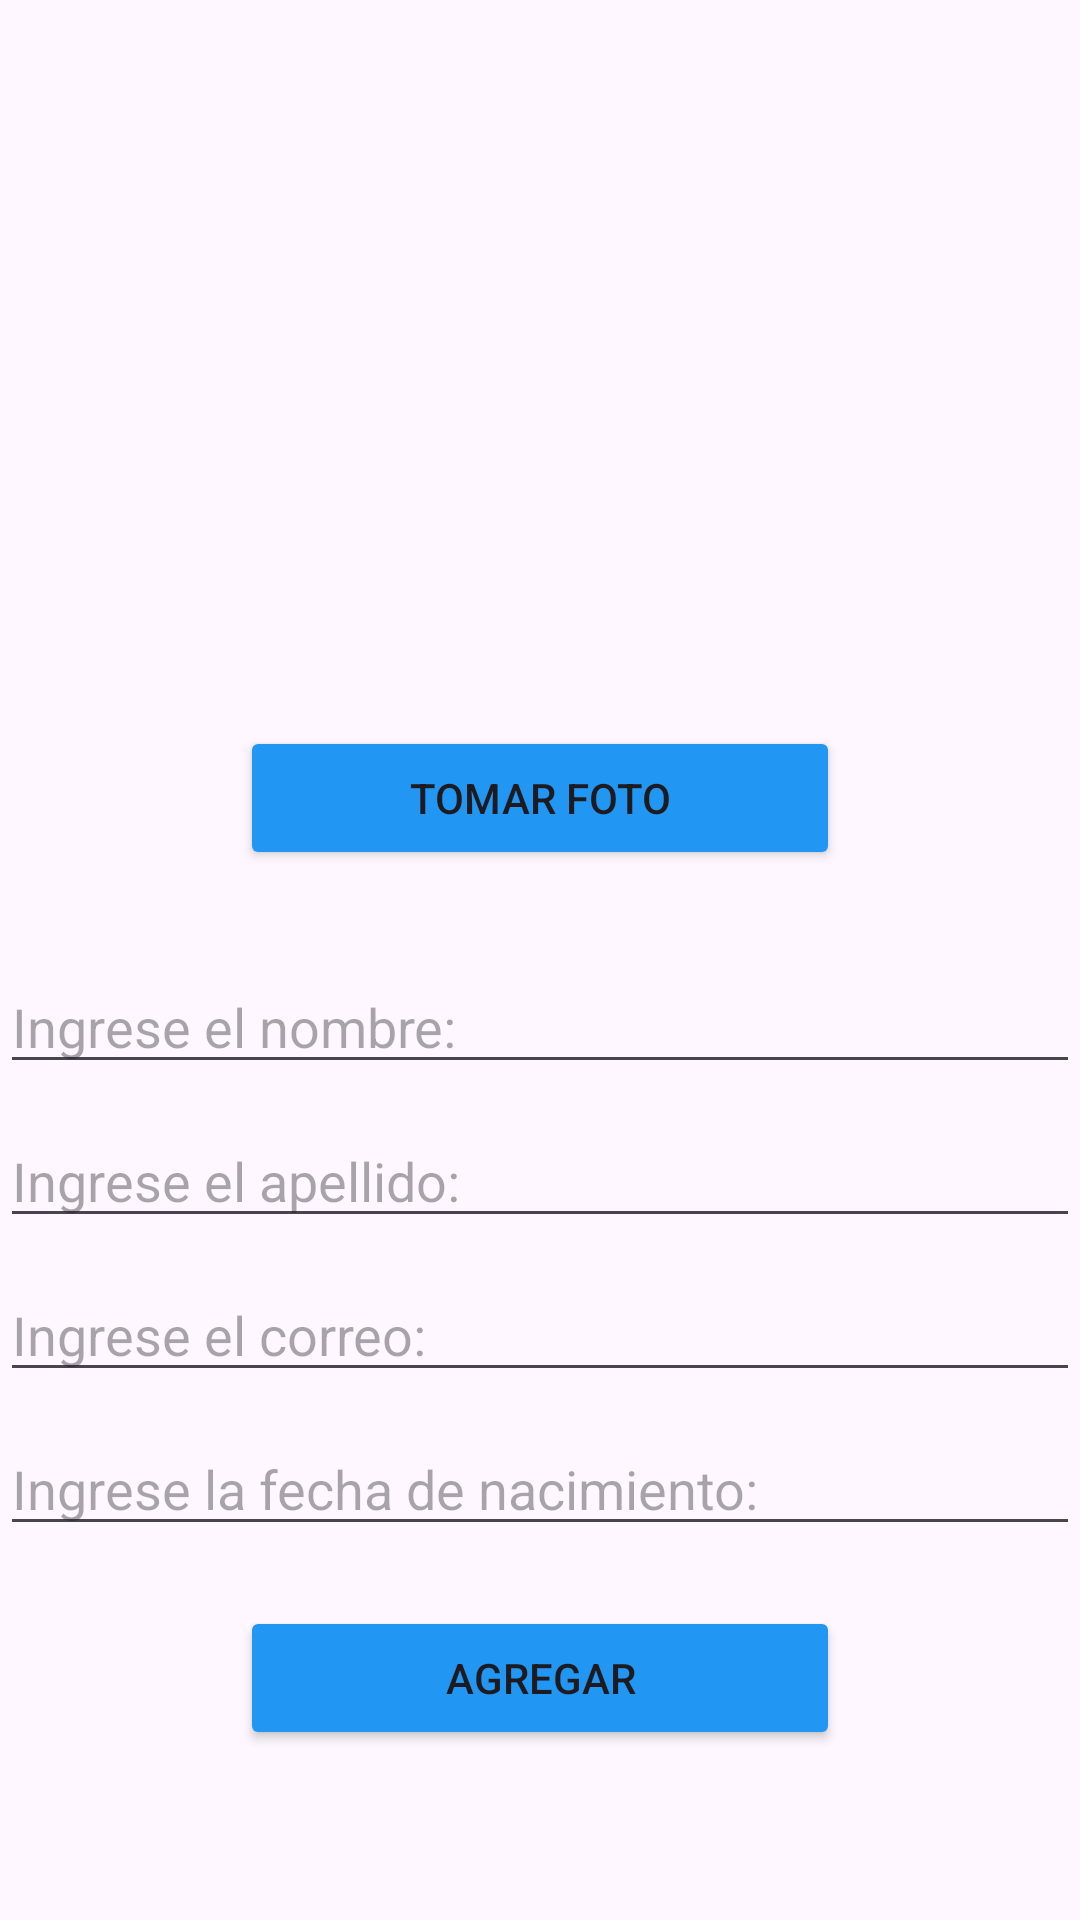

The Android layout XML behind this screen, and the referenced resources:
<!-- AndroidManifest.xml: application theme Theme.PM01RestApi_AleksPineda -->
<!-- res/layout/activity_create.xml -->
<?xml version="1.0" encoding="utf-8"?>
<LinearLayout xmlns:android="http://schemas.android.com/apk/res/android"
    xmlns:app="http://schemas.android.com/apk/res-auto"
    xmlns:tools="http://schemas.android.com/tools"
    android:layout_width="match_parent"
    android:layout_height="match_parent"
    android:orientation="vertical"
    tools:context=".ActivityCreate">

    <ImageView
        android:id="@+id/imageView"
        android:layout_width="match_parent"
        android:layout_height="182dp"
        android:layout_marginTop="40dp"
        tools:srcCompat="@tools:sample/avatars" />

    <Button
        android:id="@+id/btntakefoto"
        android:layout_width="200dp"
        android:layout_height="wrap_content"
        android:layout_gravity="center"
        android:layout_marginTop="20dp"
        android:backgroundTint="#2196F3"
        android:text="Tomar Foto"/>

    <EditText
        android:id="@+id/nombres"
        android:layout_width="match_parent"
        android:layout_height="wrap_content"
        android:ems="10"
        android:layout_marginTop="30dp"
        android:hint="Ingrese el nombre:"
        android:inputType="text" />

    <EditText
        android:id="@+id/apellidos"
        android:layout_width="match_parent"
        android:layout_height="wrap_content"
        android:ems="10"
        android:layout_marginTop="10dp"
        android:hint="Ingrese el apellido:"
        android:inputType="text" />

    <EditText
        android:id="@+id/correo"
        android:layout_width="match_parent"
        android:layout_height="wrap_content"
        android:ems="10"
        android:layout_marginTop="10dp"
        android:hint="Ingrese el correo:"
        android:inputType="text" />

    <EditText
        android:id="@+id/fecha"
        android:layout_width="match_parent"
        android:layout_height="wrap_content"
        android:ems="10"
        android:layout_marginTop="10dp"
        android:hint="Ingrese la fecha de nacimiento:"
        android:inputType="date" />

    <Button
        android:id="@+id/btncreate"
        android:layout_width="200dp"
        android:layout_height="wrap_content"
        android:layout_gravity="center"
        android:layout_marginTop="20dp"
        android:backgroundTint="#2196F3"

        android:text="Agregar" />

</LinearLayout>
<!-- resources referenced by this layout -->
<resources>
  <style name="Theme.PM01RestApi_AleksPineda" parent="Base.Theme.PM01RestApi_AleksPineda" />
  <style name="Base.Theme.PM01RestApi_AleksPineda" parent="Theme.Material3.DayNight.NoActionBar">
          
          
      </style>
</resources>
